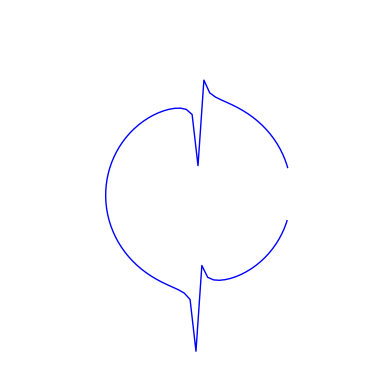

Write the Python code that produced this figure.
import matplotlib.pyplot as plt
from matplotlib import *
from numpy import *
from matplotlib.animation import *

name = "Fermat Spiral"

def r_(u):
	r = sin(a*u)**2 + cos(b*u)**2 + tan(c*u)
	return r

a = 1
b = 1
c = 1

u = linspace(0, 2 * pi,100)

r = r_(u)

ax = plt.subplot(111, projection='polar')
ax.xaxis.set_tick_params(color="black", labelcolor="white")
ax.yaxis.set_tick_params(color="black", labelcolor="white")

plt.axis("off")

ax.set_xlim(-6, 6)
ax.set_ylim(-90, 90)
plt.plot(u, r, color="blue", linewidth=1)

plt.show()